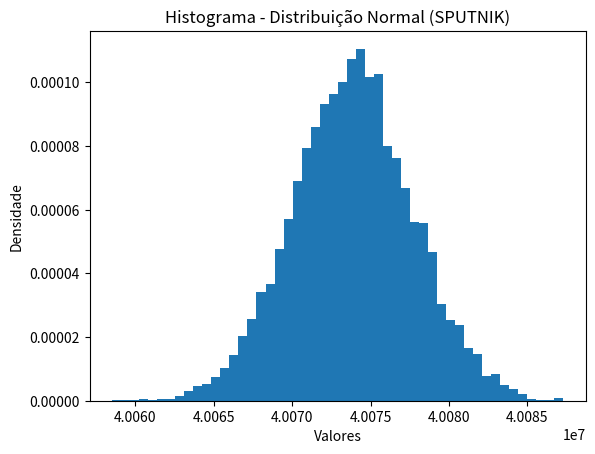
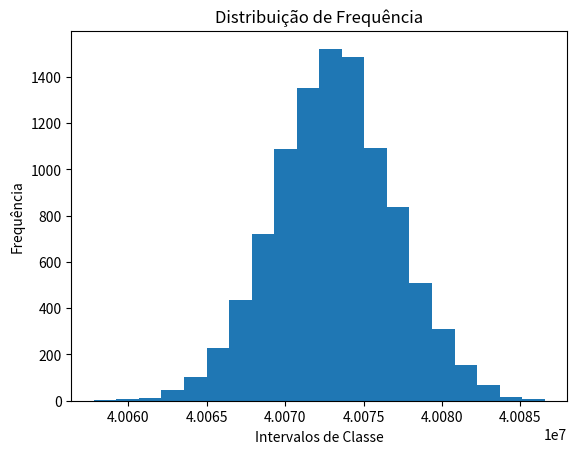

Write Python code to recreate these figures, in order.
import math
import random
import time
import matplotlib.pyplot as plt
import numpy as np

def sptinik(m, s):
    p0, q0 = 0.322232431088, 0.099348462606
    p1, q1 = 1.0, 0.588581570495
    p2, q2 = 0.342242088547, 0.531103462366
    p3, q3 = 0.204231210245e-1, 0.103537752850
    p4, q4 = 0.453642210148e-4, 0.385607006340e-2

    u = random.random()

    if u < 0.5:
        t = math.sqrt(-2.0 * math.log(u))
    else:
        t = math.sqrt(-2.0 * math.log(1.0 - u))

    p = p0 + t * (p1 + t * (p2 + t * (p3 + t * p4)))
    q = q0 + t * (q1 + t * (q2 + t * (q3 + t * q4)))

    if u < 0.5:
        z = (p / q) - t
    else:
        z = t - (p / q)

    return m + s * z

if __name__ == "__main__":
    carteirinha = 40073818
    desvioPadrao = 3818
    random.seed(time.time())
    
    valores = [sptinik(carteirinha, desvioPadrao) for _ in range(10000)]

    plt.figure()
    plt.hist(valores, bins=50, density=True)
    plt.title("Histograma - Distribuição Normal (SPUTNIK)")
    plt.xlabel("Valores")
    plt.ylabel("Densidade")
    plt.show()
    
    freq, bins = np.histogram(valores, bins=20)

    plt.figure()
    plt.bar(bins[:-1], freq, width=(bins[1] - bins[0]))
    plt.title("Distribuição de Frequência")
    plt.xlabel("Intervalos de Classe")
    plt.ylabel("Frequência")
    plt.show()
